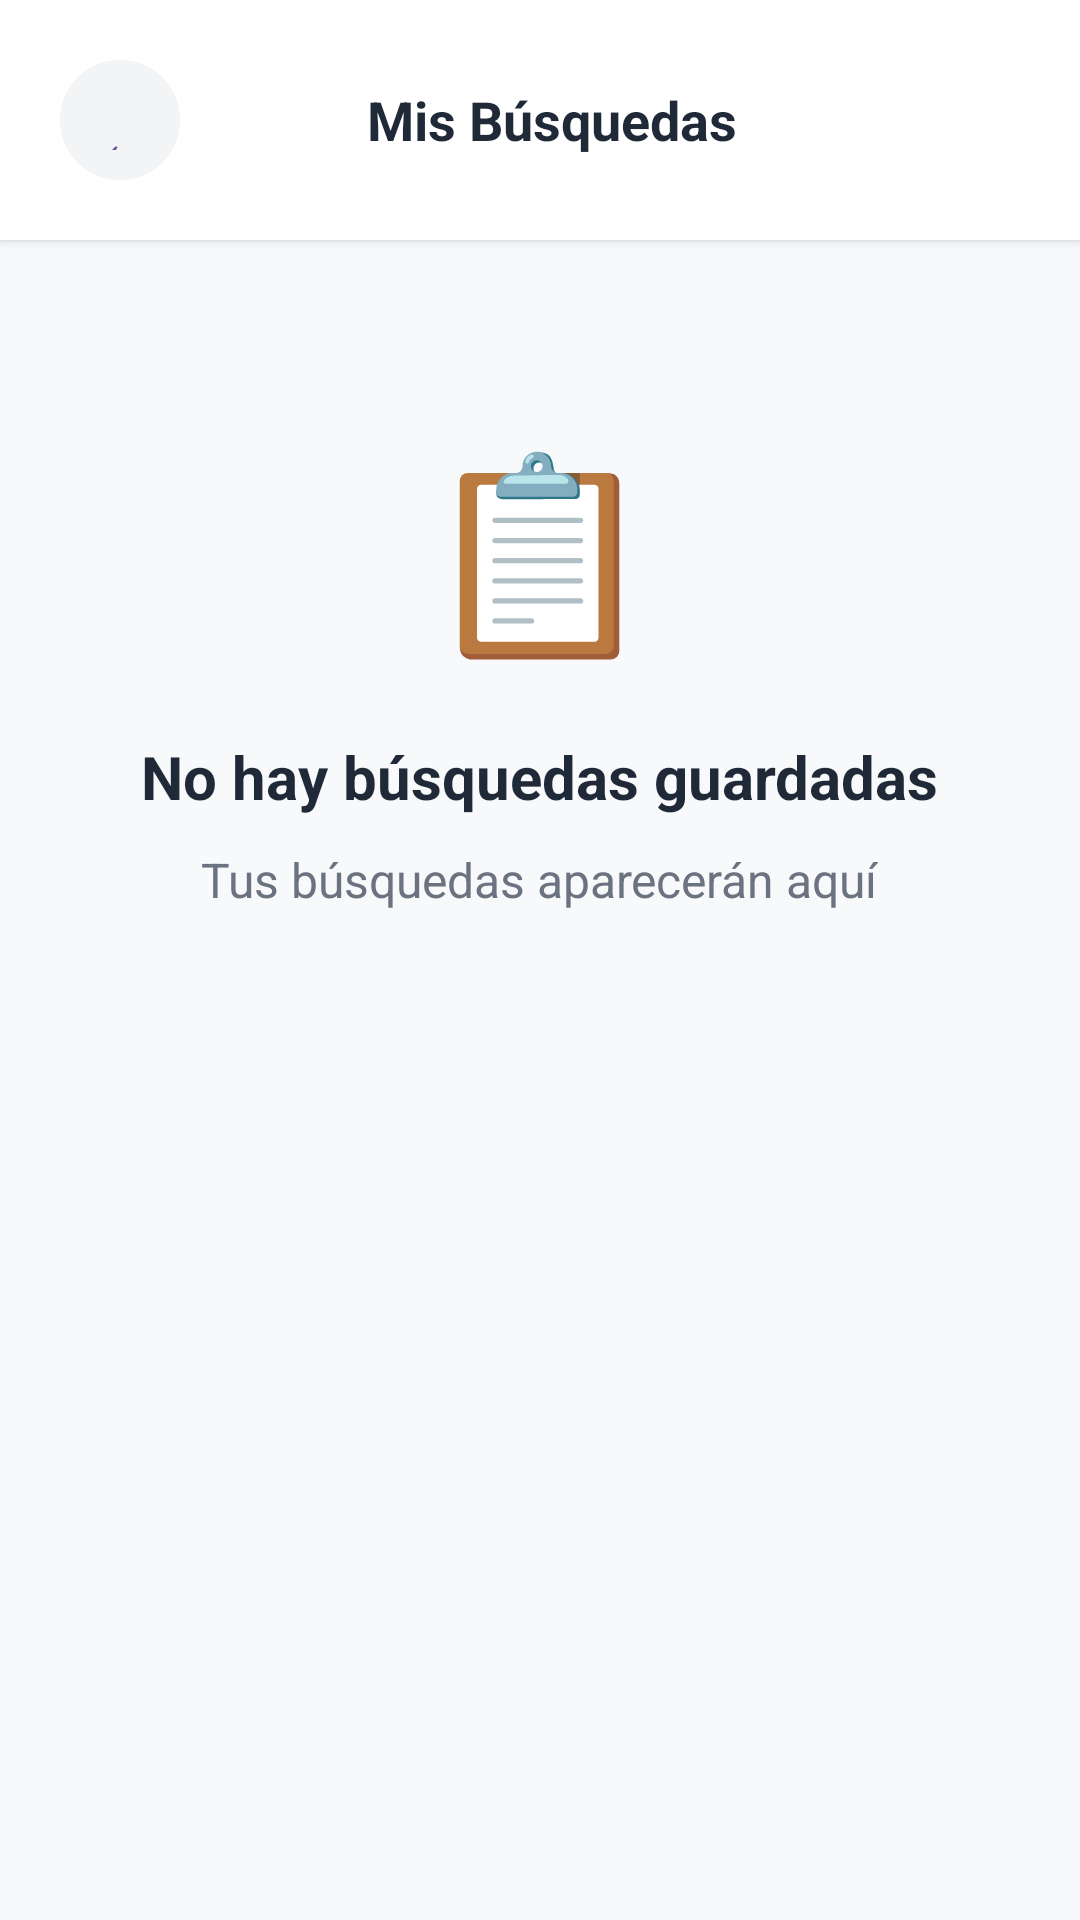

Produce the Android XML layout that renders to this screen, including the resource entries it uses.
<!-- AndroidManifest.xml: application theme Theme.BuscadorSAR -->
<!-- res/layout/activity_history.xml -->
<?xml version="1.0" encoding="utf-8"?>
<androidx.constraintlayout.widget.ConstraintLayout
    xmlns:android="http://schemas.android.com/apk/res/android"
    xmlns:app="http://schemas.android.com/apk/res-auto"
    android:layout_width="match_parent"
    android:layout_height="match_parent"
    android:background="@color/background_alt">

    
    <LinearLayout
        android:id="@+id/header"
        android:layout_width="match_parent"
        android:layout_height="wrap_content"
        android:orientation="horizontal"
        android:padding="16dp"
        android:background="@color/white"
        android:gravity="center_vertical"
        android:elevation="2dp"
        app:layout_constraintTop_toTopOf="parent">

        <com.google.android.material.button.MaterialButton
            android:id="@+id/btnBack"
            style="@style/Widget.Material3.Button.IconButton"
            android:layout_width="48dp"
            android:layout_height="48dp"
            android:backgroundTint="@color/gray_100"
            android:text="←"
            android:textSize="24sp"
            app:cornerRadius="20dp" />

        <TextView
            android:layout_width="0dp"
            android:layout_height="wrap_content"
            android:layout_weight="1"
            android:text="Mis Búsquedas"
            android:textSize="18sp"
            android:textColor="@color/gray_800"
            android:textStyle="bold"
            android:gravity="center" />

        <View
            android:layout_width="40dp"
            android:layout_height="40dp" />
    </LinearLayout>

    <ScrollView
        android:layout_width="match_parent"
        android:layout_height="0dp"
        app:layout_constraintTop_toBottomOf="@id/header"
        app:layout_constraintBottom_toBottomOf="parent">

        <LinearLayout
            android:layout_width="match_parent"
            android:layout_height="wrap_content"
            android:orientation="vertical"
            android:padding="20dp">

            <TextView
                android:layout_width="wrap_content"
                android:layout_height="wrap_content"
                android:text="📋"
                android:textSize="64sp"
                android:layout_gravity="center"
                android:layout_marginTop="40dp"
                android:layout_marginBottom="20dp" />

            <TextView
                android:layout_width="wrap_content"
                android:layout_height="wrap_content"
                android:text="No hay búsquedas guardadas"
                android:textSize="20sp"
                android:textColor="@color/gray_800"
                android:textStyle="bold"
                android:layout_gravity="center"
                android:layout_marginBottom="10dp" />

            <TextView
                android:layout_width="wrap_content"
                android:layout_height="wrap_content"
                android:text="Tus búsquedas aparecerán aquí"
                android:textSize="16sp"
                android:textColor="@color/gray_500"
                android:layout_gravity="center" />

        </LinearLayout>
    </ScrollView>

</androidx.constraintlayout.widget.ConstraintLayout>
<!-- resources referenced by this layout -->
<resources>
  <color name="background_alt">#f8f9fa</color>
  <color name="gray_100">#f3f4f6</color>
  <color name="gray_500">#6b7280</color>
  <color name="gray_800">#1f2937</color>
  <color name="white">#ffffff</color>
  <style name="Theme.BuscadorSAR" parent="Base.Theme.BuscadorSAR" />
  <style name="Base.Theme.BuscadorSAR" parent="Theme.Material3.DayNight.NoActionBar">
          
          
      </style>
</resources>
